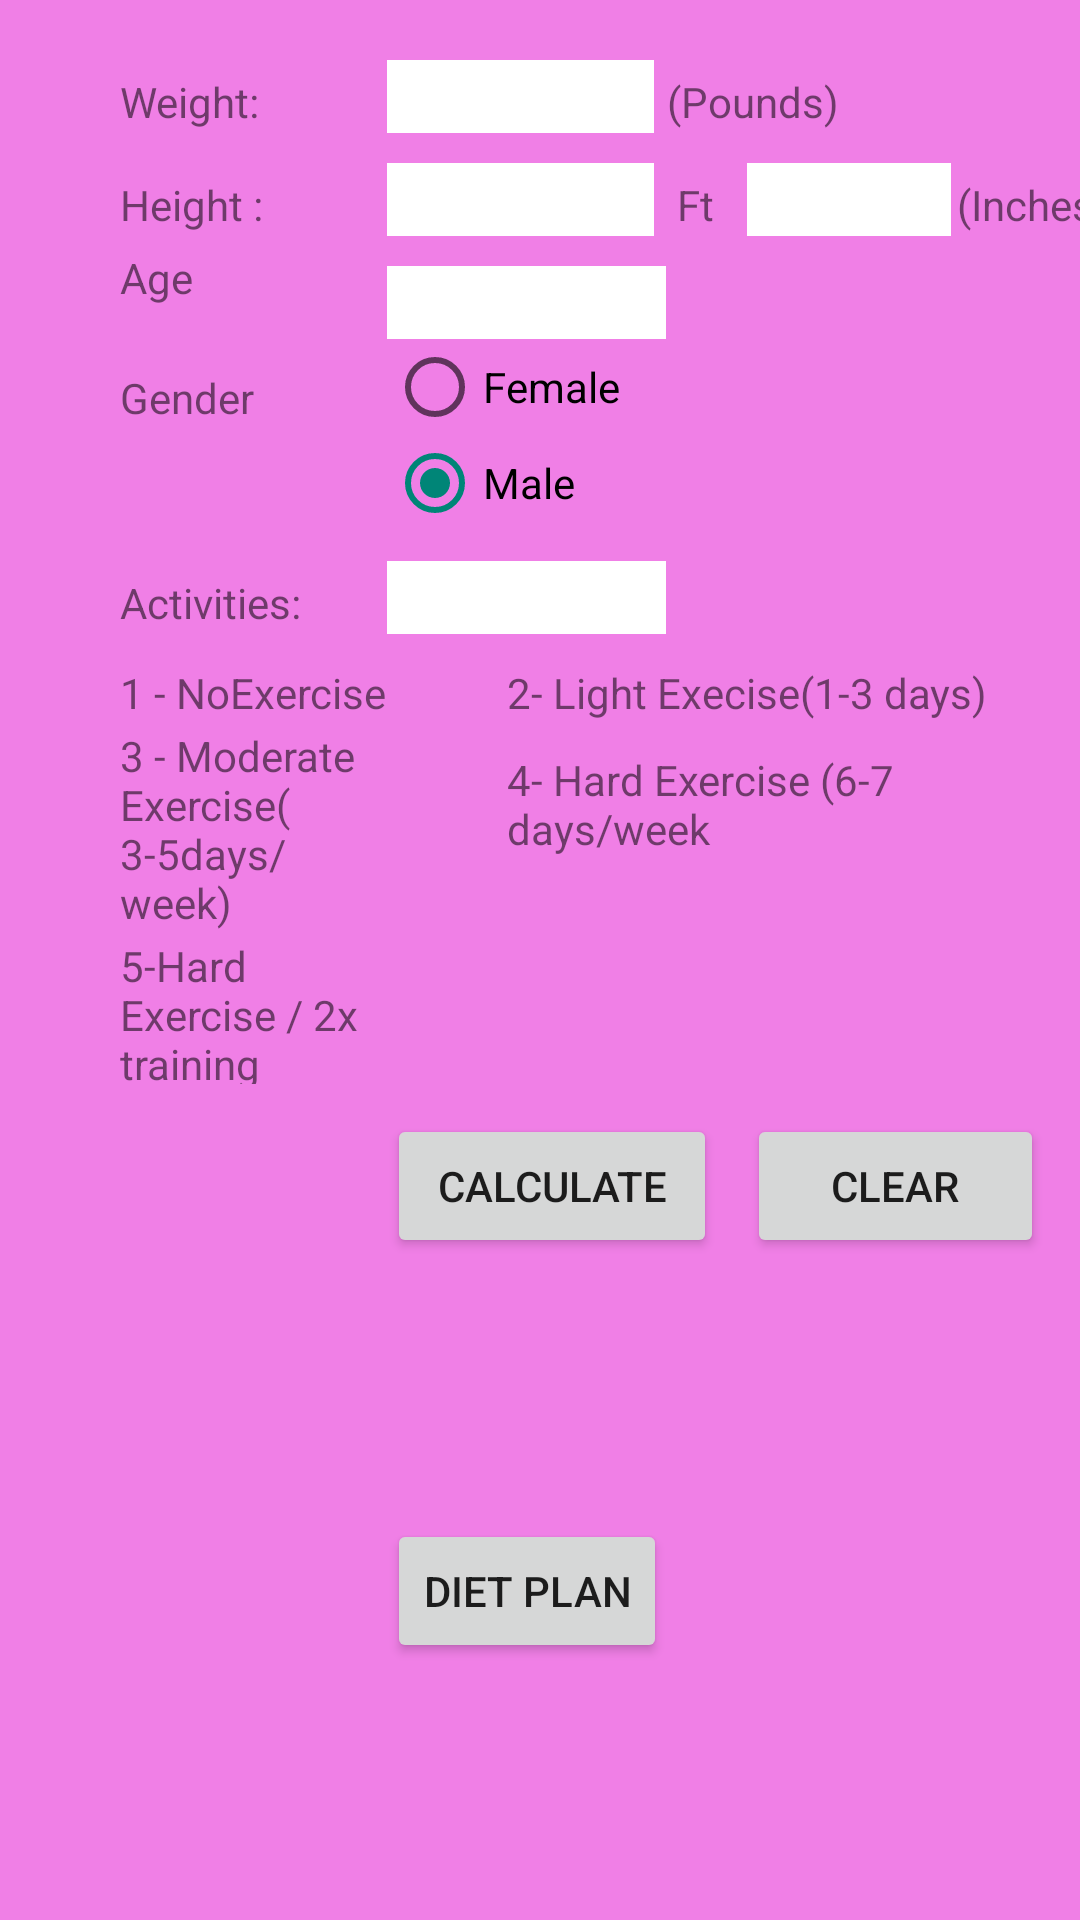

Reconstruct the res/layout file that produces this screen, plus the resources it refers to.
<!-- AndroidManifest.xml: application theme Theme.DietDisease -->
<!-- res/layout/activity_main.xml -->
<?xml version="1.0" encoding="utf-8"?>
<GridLayout xmlns:android="http://schemas.android.com/apk/res/android"
    xmlns:tools="http://schemas.android.com/tools"
    android:layout_width="wrap_content"
    android:layout_height="match_parent"
    android:background="#f07fe6"
    android:columnCount="10"
    android:rowCount="50"
    tools:context="com.example.dietdisease.MainActivity">

    <TextView
        android:id="@+id/textView"
        android:layout_width="wrap_content"
        android:layout_height="wrap_content"
        android:layout_column="0"
        android:layout_marginLeft="40dp"
        android:layout_marginTop="20dp"
        android:layout_row="3"
        android:columnWidth="54dp"
        android:text="Weight: " />

    <EditText
        android:id="@+id/editText"
        android:layout_width="89dp"
        android:layout_height="wrap_content"
        android:layout_column="1"
        android:layout_marginTop="20dp"
        android:layout_row="3"
        android:background="@android:color/background_light"
        android:ems="10"
        android:inputType="textPersonName" />

    <TextView
        android:id="@+id/textView2"
        android:layout_width="wrap_content"
        android:layout_height="wrap_content"
        android:layout_column="1"
        android:layout_marginLeft="90dp"
        android:layout_marginTop="20dp"
        android:layout_row="3"
        android:text=" (Pounds)" />

    <TextView
        android:id="@+id/textView3"
        android:layout_width="wrap_content"
        android:layout_height="wrap_content"
        android:layout_column="0"
        android:layout_marginLeft="40dp"
        android:layout_marginTop="10dp"
        android:layout_row="6"
        android:text="Height : " />

    <EditText
        android:id="@+id/editText2"
        android:layout_width="89dp"
        android:layout_height="wrap_content"
        android:layout_column="1"
        android:layout_marginTop="10dp"
        android:layout_row="6"
        android:background="@android:color/background_light"
        android:ems="10"
        android:inputType="textPersonName"
        android:text="" />

    <TextView
        android:id="@+id/textView4"
        android:layout_width="wrap_content"
        android:layout_height="wrap_content"
        android:layout_column="1"
        android:layout_marginLeft="90dp"
        android:layout_marginTop="10dp"
        android:layout_row="6"
        android:text="  Ft" />

    <EditText
        android:id="@+id/editText3"
        android:layout_width="68dp"
        android:layout_height="wrap_content"
        android:layout_column="1"
        android:layout_marginLeft="120dp"
        android:layout_marginTop="10dp"
        android:layout_row="6"
        android:background="@android:color/background_light"
        android:ems="10"
        android:inputType="textPersonName"
        android:text="" />

    <TextView
        android:id="@+id/textView5"
        android:layout_width="111dp"
        android:layout_height="wrap_content"
        android:layout_column="1"
        android:layout_marginLeft="190dp"
        android:layout_marginTop="10dp"
        android:layout_row="6"
        android:elevation="2dp"
        android:text="(Inches)" />

    <TextView
        android:id="@+id/textView6"
        android:layout_width="wrap_content"
        android:layout_height="wrap_content"
        android:layout_column="0"
        android:layout_marginLeft="40dp"
        android:layout_row="12"
        android:text="Age" />

    <EditText
        android:id="@+id/editText4"
        android:layout_width="93dp"
        android:layout_height="wrap_content"
        android:layout_column="1"
        android:layout_marginTop="10dp"
        android:layout_row="12"
        android:background="@android:color/background_light"
        android:ems="10"
        android:inputType="textPersonName"
        android:text="" />

    <TextView
        android:id="@+id/textView7"
        android:layout_width="wrap_content"
        android:layout_height="wrap_content"
        android:layout_column="0"
        android:layout_marginLeft="40dp"
        android:layout_marginTop="10dp"
        android:layout_row="18"
        android:text="Gender" />

    <RadioGroup
        android:layout_width="wrap_content"
        android:layout_height="wrap_content" >

        <RadioButton
            android:id="@+id/radioButton1"
            android:layout_width="wrap_content"
            android:layout_height="wrap_content"

            android:text="Female" />

        <RadioButton
            android:id="@+id/radioButton"
            android:layout_width="wrap_content"
            android:layout_height="wrap_content"

            android:checked="true"
            android:text="Male" />
    </RadioGroup>

    <TextView
        android:id="@+id/textView8"
        android:layout_width="wrap_content"
        android:layout_height="wrap_content"
        android:layout_column="0"
        android:layout_marginLeft="40dp"
        android:layout_marginTop="10dp"
        android:layout_row="24"
        android:text="Activities:" />

    <EditText
        android:id="@+id/editText16"
        android:layout_width="93dp"
        android:layout_height="wrap_content"
        android:layout_column="1"
        android:layout_marginTop="10dp"
        android:layout_row="24"
        android:background="@android:color/background_light"
        android:ems="10"
        android:inputType="textPersonName"
        android:text="" />

    <TextView
        android:id="@+id/textView18"
        android:layout_width="wrap_content"
        android:layout_height="wrap_content"
        android:layout_column="0"
        android:layout_marginLeft="40dp"
        android:layout_marginTop="10dp"
        android:layout_row="28"
        android:text="1 - NoExercise" />

    <TextView
        android:id="@+id/textView19"
        android:layout_width="173dp"
        android:layout_height="wrap_content"
        android:layout_column="1"
        android:layout_marginLeft="40dp"
        android:layout_marginTop="10dp"
        android:layout_row="28"
        android:text="2- Light Execise(1-3 days)" />
    <TextView
        android:id="@+id/textView20"
        android:layout_width="87dp"
        android:layout_height="wrap_content"
        android:layout_column="0"
        android:layout_marginLeft="40dp"
        android:layout_marginTop="2dp"
        android:layout_row="29"
        android:text="3 - Moderate Exercise(3-5days/week)" />
    <TextView
        android:id="@+id/textView21"
        android:layout_width="136dp"
        android:layout_height="wrap_content"
        android:layout_column="1"
        android:layout_marginLeft="40dp"
        android:layout_marginTop="10dp"
        android:layout_row="29"
        android:text="4- Hard Exercise (6-7 days/week" />

    <TextView
        android:id="@+id/textView22"
        android:layout_width="85dp"
        android:layout_height="49dp"
        android:layout_column="0"
        android:layout_marginLeft="40dp"
        android:layout_row="30"
        android:layout_marginTop="2dp"
        android:text="5-Hard Exercise / 2x training" />


    <Button
        android:id="@+id/button"
        android:layout_width="110dp"
        android:layout_height="wrap_content"
        android:layout_column="1"
        android:layout_marginTop="10dp"
        android:layout_row="32"
        android:width="10dp"
        android:text="Calculate" />

    <Button
        android:id="@+id/button2"
        android:layout_width="99dp"
        android:layout_height="wrap_content"
        android:layout_column="1"
        android:layout_marginLeft="120dp"
        android:layout_marginTop="10dp"
        android:layout_row="32"
        android:width="10dp"
        android:text="CLEAR" />

    <TextView
        android:id="@+id/textView9"
        android:layout_width="wrap_content"
        android:layout_height="wrap_content"
        android:layout_column="0"
        android:layout_marginTop="10dp"
        android:layout_row="36"
        android:text="BMI :"
        android:visibility="invisible" />

    <TextView
        android:id="@+id/textView10"
        android:layout_width="wrap_content"
        android:layout_height="wrap_content"
        android:layout_column="1"
        android:layout_marginTop="10dp"
        android:layout_row="36"
        android:text=""
        android:visibility="invisible" />

    <TextView
        android:id="@+id/textView13"
        android:layout_width="wrap_content"
        android:layout_height="wrap_content"
        android:layout_column="1"
        android:layout_marginLeft="80dp"
        android:layout_marginTop="10dp"
        android:layout_row="36"
        android:text="" />

    <TextView
        android:id="@+id/textView11"
        android:layout_width="wrap_content"
        android:layout_height="wrap_content"
        android:layout_column="0"
        android:layout_marginTop="10dp"
        android:layout_row="42"
        android:text="BMR : "
        android:visibility="invisible" />

    <TextView
        android:id="@+id/textView12"
        android:layout_width="wrap_content"
        android:layout_height="wrap_content"
        android:layout_column="1"
        android:layout_marginTop="10dp"
        android:layout_row="42"
        android:text=""
        android:visibility="invisible" />

    <TextView
        android:id="@+id/textView15"
        android:layout_width="wrap_content"
        android:layout_height="wrap_content"
        android:layout_column="0"
        android:layout_marginTop="10dp"
        android:layout_row="46"
        android:text="Calories Needed : "
        android:visibility="invisible" />

    <TextView
        android:id="@+id/textView14"
        android:layout_width="wrap_content"
        android:layout_height="wrap_content"
        android:layout_column="1"
        android:layout_marginTop="10dp"
        android:layout_row="46"
        android:text=""
        android:visibility="invisible" />

    <Button
        android:id="@+id/button3"
        android:layout_width="wrap_content"
        android:layout_height="wrap_content"
        android:layout_row="48"
        android:layout_column="1"
        android:text="Diet Plan" />


</GridLayout>
<!-- resources referenced by this layout -->
<resources>
  <style name="Theme.DietDisease" parent="Base.Theme.DietDisease" />
  <style name="Base.Theme.DietDisease" parent="Theme.AppCompat.Light.DarkActionBar">
  
      </style>
</resources>
